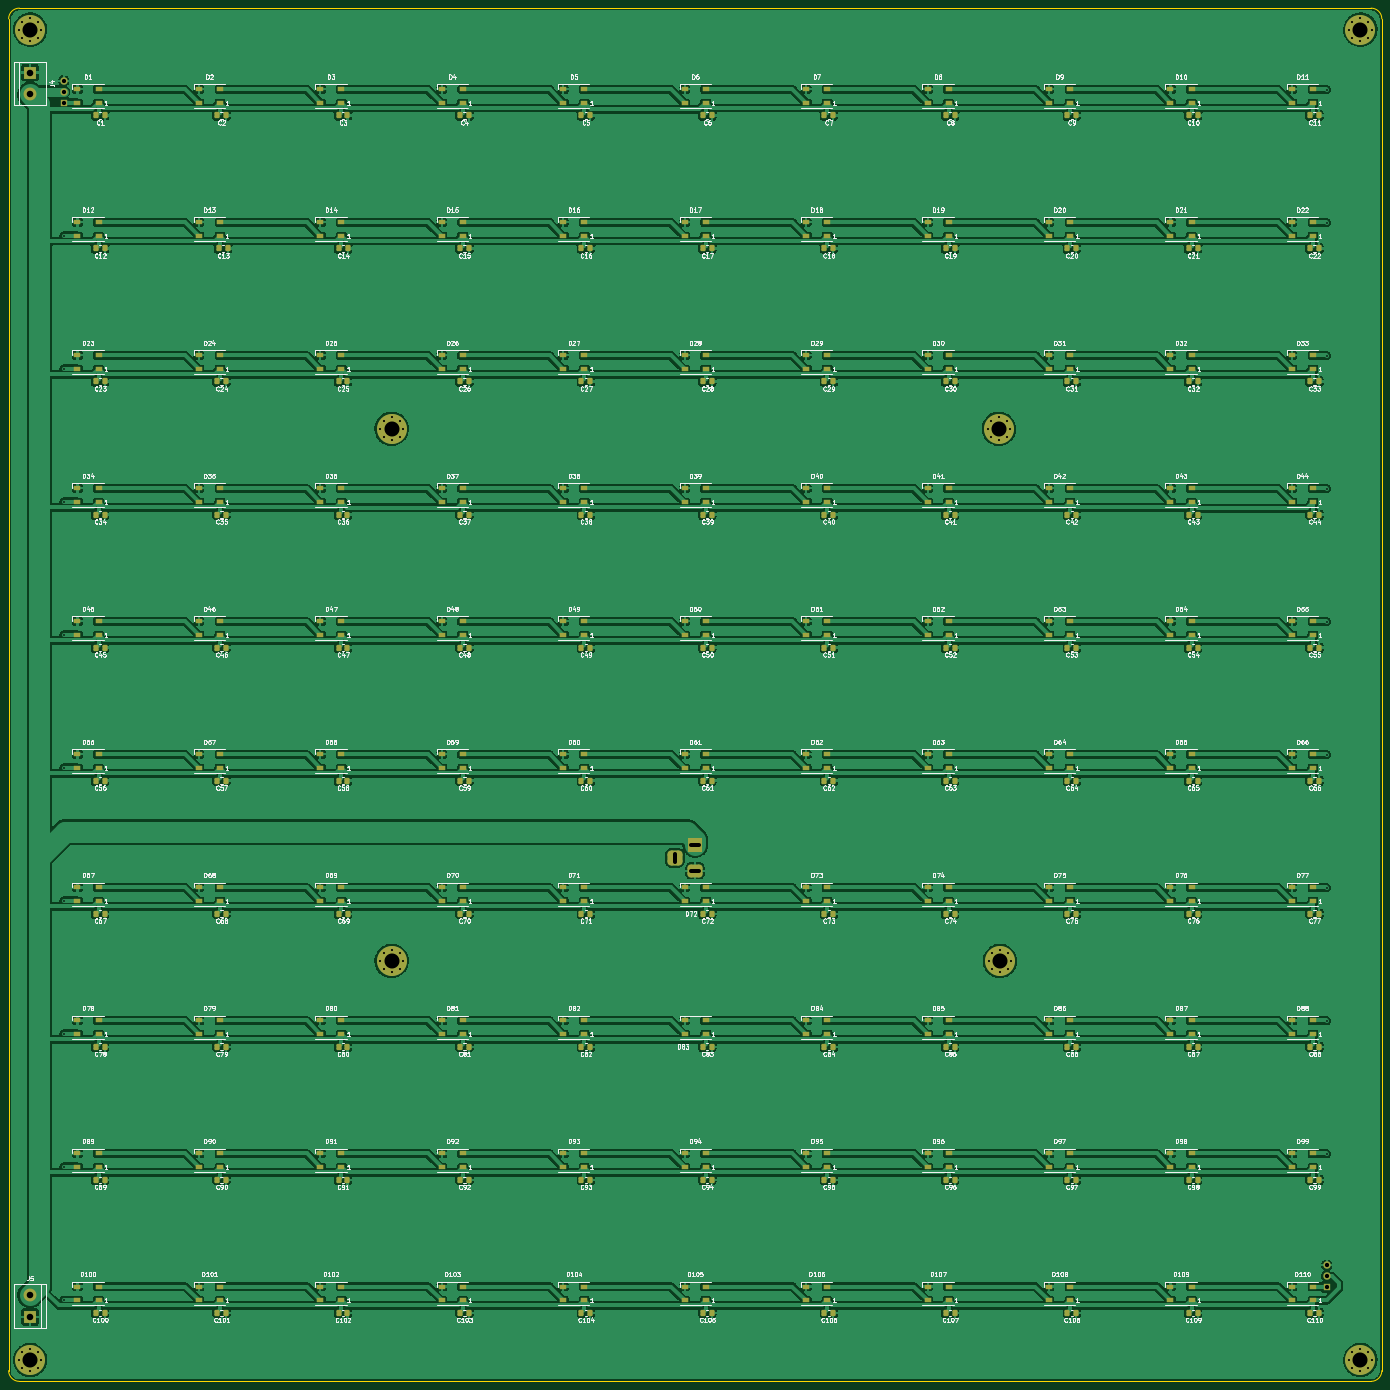
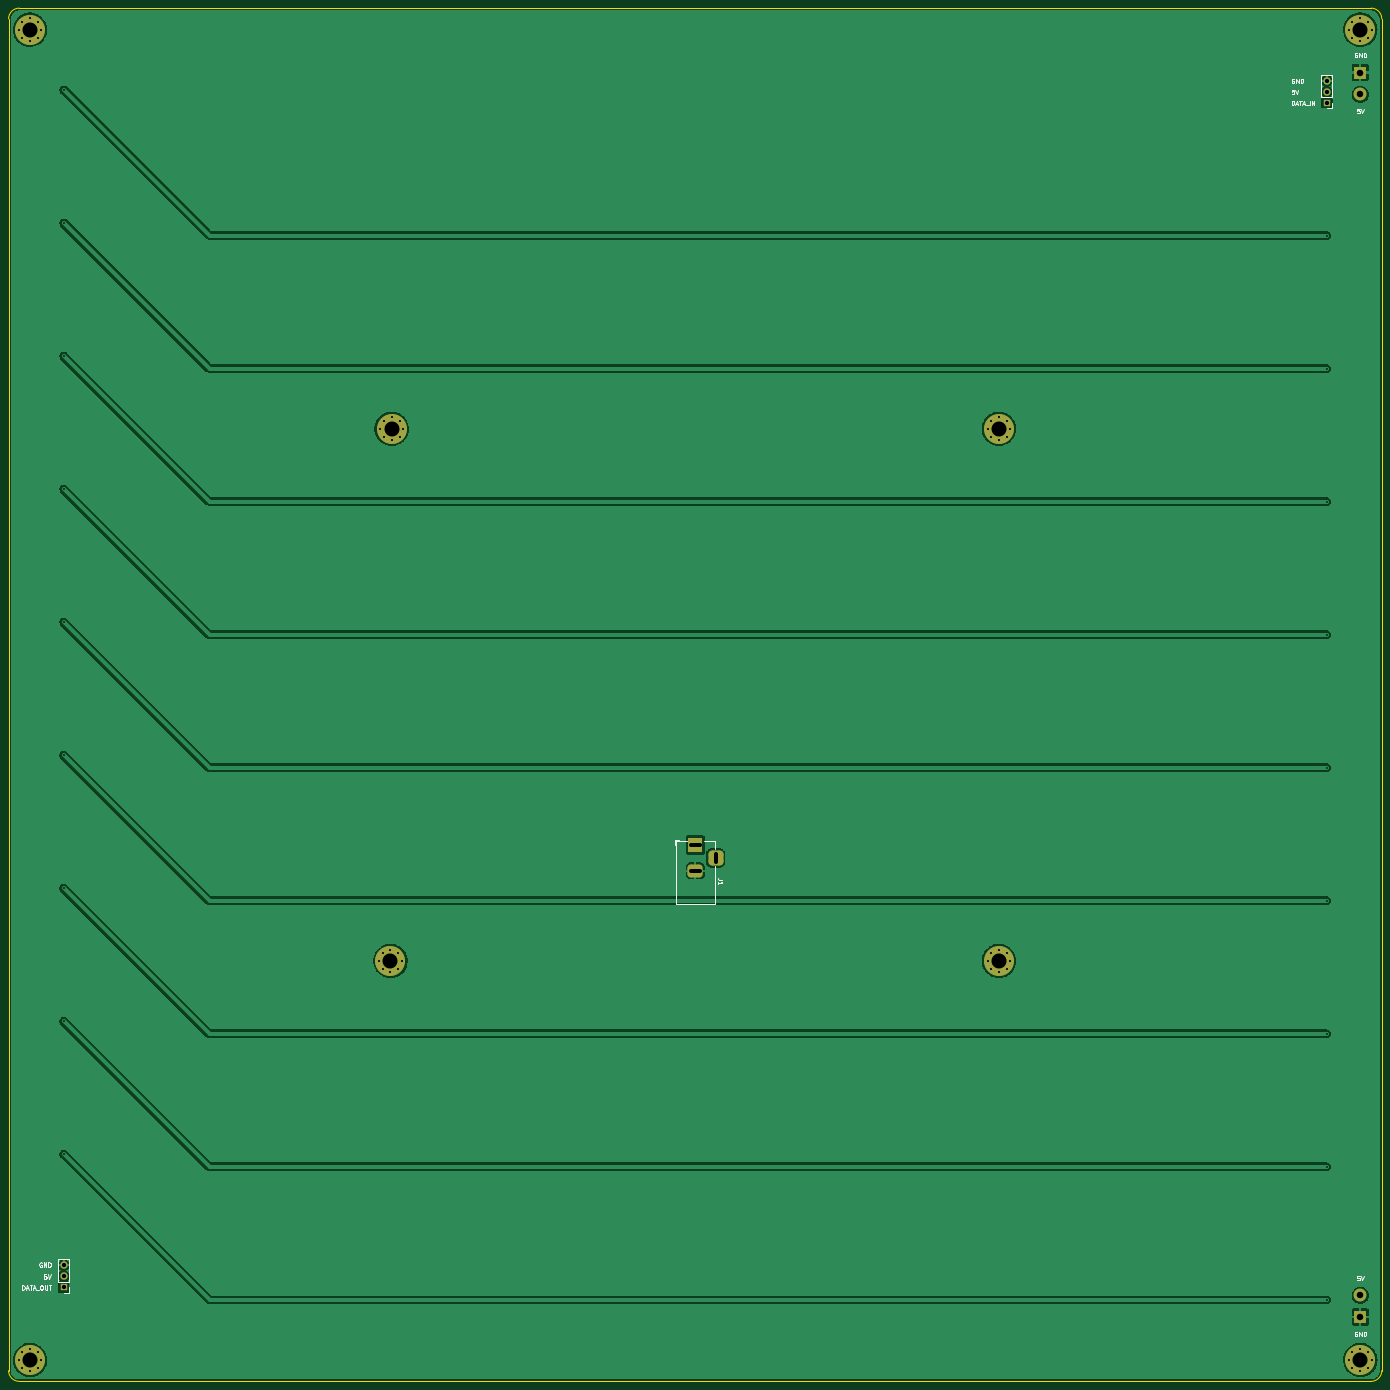
Circuit board: 11 layer files. Board 320.0 x 320.0 mm.
- bottom_copper: Wordclock-B_Cu.gbl (94602 bytes)
- bottom_mask: Wordclock-B_Mask.gbs (3957 bytes)
- paste: Wordclock-B_Paste.gbp (456 bytes)
- bottom_silk: Wordclock-B_Silkscreen.gbo (13254 bytes)
- outline: Wordclock-Edge_Cuts.gm1 (996 bytes)
- top_copper: Wordclock-F_Cu.gtl (1115511 bytes)
- top_mask: Wordclock-F_Mask.gts (25581 bytes)
- paste: Wordclock-F_Paste.gtp (22570 bytes)
- top_silk: Wordclock-F_Silkscreen.gto (332359 bytes)
- drill: Wordclock-NPTH.drl (276 bytes)
- drill: Wordclock-PTH.drl (2286 bytes)

=== bottom_copper: Wordclock-B_Cu.gbl (94602 bytes, source omitted) ===
=== bottom_mask: Wordclock-B_Mask.gbs ===
%TF.GenerationSoftware,KiCad,Pcbnew,(6.0.2)*%
%TF.CreationDate,2022-03-31T08:33:35+02:00*%
%TF.ProjectId,Wordclock,576f7264-636c-46f6-936b-2e6b69636164,rev?*%
%TF.SameCoordinates,Original*%
%TF.FileFunction,Soldermask,Bot*%
%TF.FilePolarity,Negative*%
%FSLAX46Y46*%
G04 Gerber Fmt 4.6, Leading zero omitted, Abs format (unit mm)*
G04 Created by KiCad (PCBNEW (6.0.2)) date 2022-03-31 08:33:35*
%MOMM*%
%LPD*%
G01*
G04 APERTURE LIST*
G04 Aperture macros list*
%AMRoundRect*
0 Rectangle with rounded corners*
0 $1 Rounding radius*
0 $2 $3 $4 $5 $6 $7 $8 $9 X,Y pos of 4 corners*
0 Add a 4 corners polygon primitive as box body*
4,1,4,$2,$3,$4,$5,$6,$7,$8,$9,$2,$3,0*
0 Add four circle primitives for the rounded corners*
1,1,$1+$1,$2,$3*
1,1,$1+$1,$4,$5*
1,1,$1+$1,$6,$7*
1,1,$1+$1,$8,$9*
0 Add four rect primitives between the rounded corners*
20,1,$1+$1,$2,$3,$4,$5,0*
20,1,$1+$1,$4,$5,$6,$7,0*
20,1,$1+$1,$6,$7,$8,$9,0*
20,1,$1+$1,$8,$9,$2,$3,0*%
G04 Aperture macros list end*
%ADD10R,3.000000X3.000000*%
%ADD11C,3.000000*%
%ADD12C,0.800000*%
%ADD13C,7.000000*%
%ADD14R,3.500000X3.500000*%
%ADD15RoundRect,0.750000X1.000000X-0.750000X1.000000X0.750000X-1.000000X0.750000X-1.000000X-0.750000X0*%
%ADD16RoundRect,0.875000X0.875000X-0.875000X0.875000X0.875000X-0.875000X0.875000X-0.875000X-0.875000X0*%
%ADD17R,1.700000X1.700000*%
%ADD18O,1.700000X1.700000*%
G04 APERTURE END LIST*
D10*
%TO.C,J4*%
X513000000Y-25500000D03*
D11*
X513000000Y-30580000D03*
%TD*%
D10*
%TO.C,J5*%
X513000000Y-315500000D03*
D11*
X513000000Y-310420000D03*
%TD*%
D12*
%TO.C,Hole7*%
X740856155Y-230643845D03*
X737143845Y-234356155D03*
X741625000Y-232500000D03*
X736375000Y-232500000D03*
X737143845Y-230643845D03*
X739000000Y-229875000D03*
X740856155Y-234356155D03*
X739000000Y-235125000D03*
D13*
X739000000Y-232500000D03*
%TD*%
D12*
%TO.C,Hole3*%
X823000000Y-322875000D03*
X824856155Y-323643845D03*
X821143845Y-327356155D03*
X824856155Y-327356155D03*
X825625000Y-325500000D03*
D13*
X823000000Y-325500000D03*
D12*
X820375000Y-325500000D03*
X823000000Y-328125000D03*
X821143845Y-323643845D03*
%TD*%
%TO.C,Hole8*%
X599106155Y-230643845D03*
X599875000Y-232500000D03*
X594625000Y-232500000D03*
X595393845Y-230643845D03*
D13*
X597250000Y-232500000D03*
D12*
X599106155Y-234356155D03*
X597250000Y-229875000D03*
X595393845Y-234356155D03*
X597250000Y-235125000D03*
%TD*%
%TO.C,Hole2*%
X823000000Y-18125000D03*
X823000000Y-12875000D03*
X824856155Y-13643845D03*
X821143845Y-13643845D03*
X824856155Y-17356155D03*
X821143845Y-17356155D03*
X820375000Y-15500000D03*
D13*
X823000000Y-15500000D03*
D12*
X825625000Y-15500000D03*
%TD*%
%TO.C,Hole6*%
X736893845Y-106643845D03*
X736125000Y-108500000D03*
X738750000Y-111125000D03*
X740606155Y-106643845D03*
X741375000Y-108500000D03*
D13*
X738750000Y-108500000D03*
D12*
X736893845Y-110356155D03*
X738750000Y-105875000D03*
X740606155Y-110356155D03*
%TD*%
%TO.C,Hole4*%
X511143845Y-323643845D03*
X513000000Y-322875000D03*
X514856155Y-323643845D03*
X513000000Y-328125000D03*
D13*
X513000000Y-325500000D03*
D12*
X515625000Y-325500000D03*
X514856155Y-327356155D03*
X510375000Y-325500000D03*
X511143845Y-327356155D03*
%TD*%
%TO.C,Hole5*%
X599875000Y-108500000D03*
X595393845Y-106643845D03*
X597250000Y-105875000D03*
X594625000Y-108500000D03*
X599106155Y-110356155D03*
X599106155Y-106643845D03*
X597250000Y-111125000D03*
D13*
X597250000Y-108500000D03*
D12*
X595393845Y-110356155D03*
%TD*%
%TO.C,Hole1*%
X514856155Y-13643845D03*
X511143845Y-13643845D03*
X514856155Y-17356155D03*
X510375000Y-15500000D03*
X511143845Y-17356155D03*
D13*
X513000000Y-15500000D03*
D12*
X513000000Y-12875000D03*
X515625000Y-15500000D03*
X513000000Y-18125000D03*
%TD*%
D14*
%TO.C,J1*%
X667957500Y-205500000D03*
D15*
X667957500Y-211500000D03*
D16*
X663257500Y-208500000D03*
%TD*%
D17*
%TO.C,J3*%
X520840000Y-32500000D03*
D18*
X520840000Y-29960000D03*
X520840000Y-27420000D03*
%TD*%
D17*
%TO.C,J2*%
X815160000Y-308500000D03*
D18*
X815160000Y-305960000D03*
X815160000Y-303420000D03*
%TD*%
M02*

=== paste: Wordclock-B_Paste.gbp ===
%TF.GenerationSoftware,KiCad,Pcbnew,(6.0.2)*%
%TF.CreationDate,2022-03-31T08:33:35+02:00*%
%TF.ProjectId,Wordclock,576f7264-636c-46f6-936b-2e6b69636164,rev?*%
%TF.SameCoordinates,Original*%
%TF.FileFunction,Paste,Bot*%
%TF.FilePolarity,Positive*%
%FSLAX46Y46*%
G04 Gerber Fmt 4.6, Leading zero omitted, Abs format (unit mm)*
G04 Created by KiCad (PCBNEW (6.0.2)) date 2022-03-31 08:33:35*
%MOMM*%
%LPD*%
G01*
G04 APERTURE LIST*
G04 APERTURE END LIST*
M02*

=== bottom_silk: Wordclock-B_Silkscreen.gbo (13254 bytes, source omitted) ===
=== outline: Wordclock-Edge_Cuts.gm1 ===
%TF.GenerationSoftware,KiCad,Pcbnew,(6.0.2)*%
%TF.CreationDate,2022-03-31T08:33:35+02:00*%
%TF.ProjectId,Wordclock,576f7264-636c-46f6-936b-2e6b69636164,rev?*%
%TF.SameCoordinates,Original*%
%TF.FileFunction,Profile,NP*%
%FSLAX46Y46*%
G04 Gerber Fmt 4.6, Leading zero omitted, Abs format (unit mm)*
G04 Created by KiCad (PCBNEW (6.0.2)) date 2022-03-31 08:33:35*
%MOMM*%
%LPD*%
G01*
G04 APERTURE LIST*
%TA.AperFunction,Profile*%
%ADD10C,0.100000*%
%TD*%
G04 APERTURE END LIST*
D10*
X508000000Y-328000000D02*
G75*
G03*
X510500000Y-330500000I2500000J0D01*
G01*
X825500000Y-10500000D02*
X510500000Y-10500000D01*
X510500000Y-10500000D02*
G75*
G03*
X508000000Y-13000000I0J-2500000D01*
G01*
X510500000Y-330500000D02*
X825500000Y-330500000D01*
X508000000Y-13000000D02*
X508000000Y-328000000D01*
X828000000Y-328000000D02*
X828000000Y-13000000D01*
X825500000Y-330500000D02*
G75*
G03*
X828000000Y-328000000I0J2500000D01*
G01*
X828000000Y-13000000D02*
G75*
G03*
X825500000Y-10500000I-2500000J0D01*
G01*
M02*

=== top_copper: Wordclock-F_Cu.gtl (1115511 bytes, source omitted) ===
=== top_mask: Wordclock-F_Mask.gts (25581 bytes, source omitted) ===
=== paste: Wordclock-F_Paste.gtp (22570 bytes, source omitted) ===
=== top_silk: Wordclock-F_Silkscreen.gto (332359 bytes, source omitted) ===
=== drill: Wordclock-NPTH.drl ===
M48
; DRILL file {KiCad (6.0.2)} date Thu Mar 31 08:33:37 2022
; FORMAT={-:-/ absolute / metric / decimal}
; #@! TF.CreationDate,2022-03-31T08:33:37+02:00
; #@! TF.GenerationSoftware,Kicad,Pcbnew,(6.0.2)
; #@! TF.FileFunction,NonPlated,1,2,NPTH
FMAT,2
METRIC
%
G90
G05
T0
M30

=== drill: Wordclock-PTH.drl ===
M48
; DRILL file {KiCad (6.0.2)} date Thu Mar 31 08:33:37 2022
; FORMAT={-:-/ absolute / metric / decimal}
; #@! TF.CreationDate,2022-03-31T08:33:37+02:00
; #@! TF.GenerationSoftware,Kicad,Pcbnew,(6.0.2)
; #@! TF.FileFunction,Plated,1,2,PTH
FMAT,2
METRIC
; #@! TA.AperFunction,Plated,PTH,ViaDrill
T1C0.400
; #@! TA.AperFunction,Plated,PTH,ComponentDrill
T2C0.500
; #@! TA.AperFunction,Plated,PTH,ComponentDrill
T3C1.000
; #@! TA.AperFunction,Plated,PTH,ComponentDrill
T4C1.520
; #@! TA.AperFunction,Plated,PTH,ComponentDrill
T5C3.500
%
G90
G05
T1
X520.84Y-63.5
X520.84Y-94.5
X520.84Y-125.5
X520.84Y-156.5
X520.84Y-187.5
X520.84Y-218.5
X520.84Y-249.5
X520.84Y-280.5
X520.84Y-311.5
X815.16Y-29.5
X815.16Y-60.5
X815.16Y-91.5
X815.16Y-122.5
X815.16Y-153.5
X815.16Y-184.5
X815.16Y-215.5
X815.16Y-246.5
X815.16Y-277.5
T2
X510.375Y-15.5
X510.375Y-325.5
X511.144Y-13.644
X511.144Y-17.356
X511.144Y-323.644
X511.144Y-327.356
X513.0Y-12.875
X513.0Y-18.125
X513.0Y-322.875
X513.0Y-328.125
X514.856Y-13.644
X514.856Y-17.356
X514.856Y-323.644
X514.856Y-327.356
X515.625Y-15.5
X515.625Y-325.5
X594.625Y-108.5
X594.625Y-232.5
X595.394Y-106.644
X595.394Y-110.356
X595.394Y-230.644
X595.394Y-234.356
X597.25Y-105.875
X597.25Y-111.125
X597.25Y-229.875
X597.25Y-235.125
X599.106Y-106.644
X599.106Y-110.356
X599.106Y-230.644
X599.106Y-234.356
X599.875Y-108.5
X599.875Y-232.5
X736.125Y-108.5
X736.375Y-232.5
X736.894Y-106.644
X736.894Y-110.356
X737.144Y-230.644
X737.144Y-234.356
X738.75Y-105.875
X738.75Y-111.125
X739.0Y-229.875
X739.0Y-235.125
X740.606Y-106.644
X740.606Y-110.356
X740.856Y-230.644
X740.856Y-234.356
X741.375Y-108.5
X741.625Y-232.5
X820.375Y-15.5
X820.375Y-325.5
X821.144Y-13.644
X821.144Y-17.356
X821.144Y-323.644
X821.144Y-327.356
X823.0Y-12.875
X823.0Y-18.125
X823.0Y-322.875
X823.0Y-328.125
X824.856Y-13.644
X824.856Y-17.356
X824.856Y-323.644
X824.856Y-327.356
X825.625Y-15.5
X825.625Y-325.5
T3
X520.84Y-27.42
X520.84Y-29.96
X520.84Y-32.5
X815.16Y-303.42
X815.16Y-305.96
X815.16Y-308.5
T4
X513.0Y-25.5
X513.0Y-30.58
X513.0Y-310.42
X513.0Y-315.5
T5
X513.0Y-15.5
X513.0Y-325.5
X597.25Y-108.5
X597.25Y-232.5
X738.75Y-108.5
X739.0Y-232.5
X823.0Y-15.5
X823.0Y-325.5
T3
X663.257Y-209.5G85X663.257Y-207.5
G05
X666.957Y-205.5G85X668.957Y-205.5
G05
X666.957Y-211.5G85X668.957Y-211.5
G05
T0
M30
